Run: headless pygame with SDL's dummy video driver; simulated clock (each Clock.tick advances the game by its frame time, no real sleeping); random seed 0; keys injected as events and as key.get_pressed() state; no mouse input.
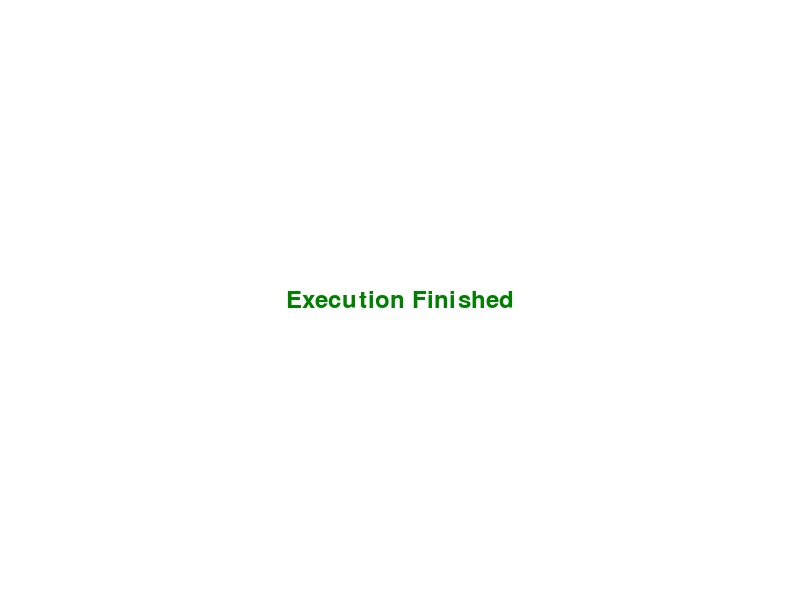
Frame 1 of 1 · flips 1–60 · no input (game ended)

The pygame program that drew these frames:

import threading
import random
import time
import math
import pygame


class Fork:
    def __init__(self, index: int):
        self.index: int = index
        self.lock: threading.Lock = threading.Lock()
        self.picked_up: bool = False
        self.owner: int = -1

    def __enter__(self):
        return self

    def __call__(self, owner: int):
        if self.lock.acquire():
            self.owner = owner
            self.picked_up = True
        return self

    def __exit__(self, exc_type, exc_value, traceback):
        self.lock.release()
        self.picked_up = False
        self.owner = -1

    def __str__(self):
        return f"F{self.index:2d} ({self.owner:2d})"

    def __lt__(self, other):
        return self.index < other.index

class Philosopher(threading.Thread):
    def __init__(self, index, left_fork, right_fork, spaghetti, num_philosophers, screen_width, screen_height):
        super().__init__()
        self.index = index
        self.left_fork = left_fork
        self.right_fork = right_fork
        self.spaghetti = spaghetti
        self.eating = False
        self.state = "T"
        angle = 2 * math.pi * index / num_philosophers
        circle_radius = min(screen_width, screen_height) // 3
        center_x, center_y = screen_width // 2, screen_height // 2
        self.x = int(center_x + circle_radius * math.cos(angle))
        self.y = int(center_y + circle_radius * math.sin(angle))

    def run(self):
        while self.spaghetti > 0:
            self.think()
            self.eat()

    def think(self):
        self.state = "Thinking"
        time.sleep(3 + random.random() * 3)

    def eat(self):
        with min(self.left_fork, self.right_fork)(self.index):
            time.sleep(5 + random.random() * 5)
            with max(self.left_fork, self.right_fork)(self.index):
                self.spaghetti -= 1
                self.eating = True
                self.state = "Eating"
                time.sleep(5 + random.random() * 5)
                self.eating = False
                self.state = "Thinking"

    def __str__(self):
        return f"P{self.index:2d} ({self.spaghetti:2d})"

def draw_philosophers(screen, philosophers):
    circle_radius = 30
    for philosopher in philosophers:
        color = (255, 0, 0) if philosopher.eating else (0, 0, 255)
        pygame.draw.circle(screen, color, (philosopher.x, philosopher.y), circle_radius)
        pygame.draw.circle(screen, (0, 0, 0), (philosopher.x, philosopher.y), circle_radius, 2)
        font = pygame.font.Font(None, 25)
        text = font.render(philosopher.state, True, (255, 255, 255))
        screen.blit(text, (philosopher.x - text.get_width() // 2, philosopher.y - text.get_height() // 2))

def animated_table_pygame(philosophers, forks, m):
    pygame.init()
    screen = pygame.display.set_mode((800, 600))
    pygame.display.set_caption("Dining Philosophers")
    clock = pygame.time.Clock()
    running = True
    font = pygame.font.Font(None, 36)
    while running:
        for event in pygame.event.get():
            if event.type == pygame.QUIT:
                running = False
        screen.fill((255, 255, 255))
        draw_philosophers(screen, philosophers)
        pygame.display.flip()
        clock.tick(60)
        pygame.time.delay(100)
        for event in pygame.event.get():
            if event.type == pygame.QUIT:
                running = False
        # Check if all philosophers have finished eating
        if all(philosopher.spaghetti == 0 for philosopher in philosophers):
            running = False
    # Display "Execution Finished" message
    screen.fill((255, 255, 255))
    text = font.render('Execution Finished', True, (0, 128, 0))
    text_rect = text.get_rect(center=(800 // 2, 600 // 2))
    screen.blit(text, text_rect)
    pygame.display.flip()
    pygame.time.wait(6000)
    pygame.quit()


def table(philosophers: list[Philosopher], forks: list[Fork], m: int):
    """
    Prints the table with the philosophers and forks.

    :param philosophers: The list of philosophers.
    :param forks: The list of forks.
    :param m: The amount of spaghetti each philosopher has.
    """
    while sum(philosopher.spaghetti for philosopher in philosophers) > 0:
        eating_philosophers: int = sum(
            philosopher.eating for philosopher in philosophers
        )
        # clear the screen
        print("\033[H\033[J")
        print("=" * (len(philosophers) * 16))
        # print a line for each philosopher if they are eating, thinking, or finished
        print(
            "         ",
            "             ".join(
                ["E" if philosopher.eating else "T" for philosopher in philosophers]
            ),
        )
        print("       ".join(map(str, forks)), "     ", forks[0])
        print(
            "      ",
            "       ".join(map(str, philosophers)),
            "      : ",
            str(eating_philosophers),
        )
        time.sleep(0.1)


def main():
    n = 5
    m = 7
    screen_width, screen_height = 800, 600
    forks = [Fork(i) for i in range(n)]
    philosophers = [
        Philosopher(i, forks[i], forks[(i + 1) % n], m, n, screen_width, screen_height) for i in range(n)
    ]
    for philosoper in philosophers:
        philosoper.start()
    threading.Thread(target=table, args=(philosophers, forks, m), daemon=True).start()
    animated_table_pygame(philosophers, forks, m)
    for philosoper in philosophers:
        philosoper.join()


if __name__ == "__main__":
    main()
